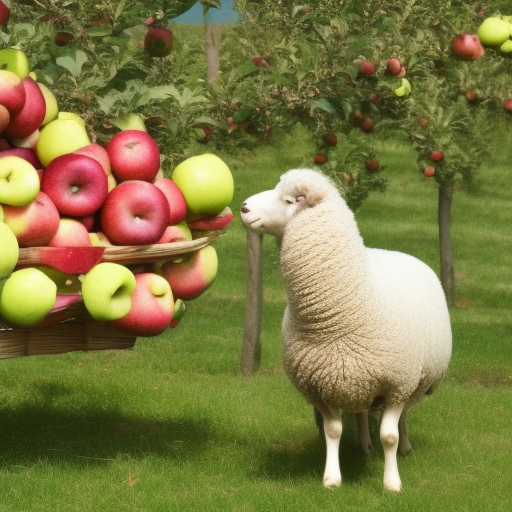
Generation parameters embedded in this image by AUTOMATIC1111 Stable Diffusion web UI or a fork of it (Forge, ...) (PNG 'parameters' text chunk):
a photo of a sheep picking apples from an apple tree
Steps: 20, Sampler: Euler a, CFG scale: 7, Seed: 3983483986, Size: 512x512, Model hash: 4c86efd062, Model: model